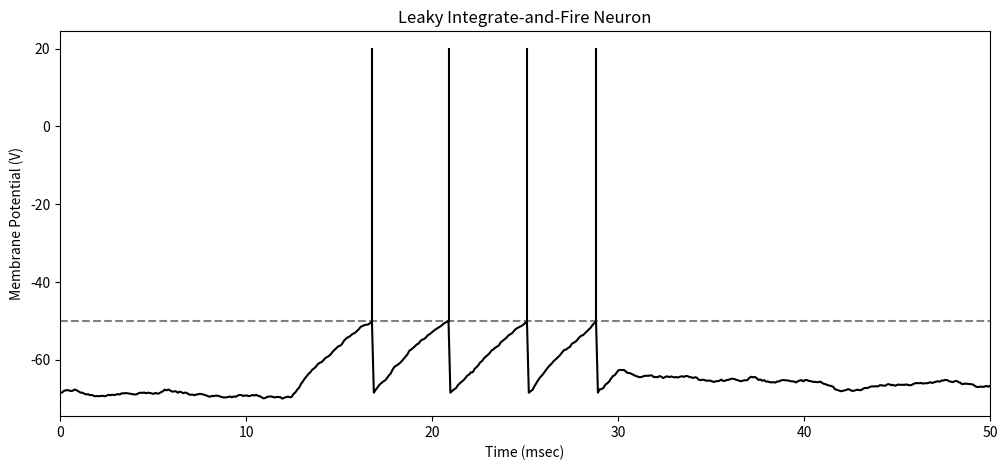

This figure's Python source:
#!/usr/bin/env python3
# -*- coding: utf-8 -*-
"""
Created on Tue Aug 20 14:44:11 2019

[redacted]

Source for the sim 
https://medium.com/analytics-vidhya/modeling-the-simplest-biological-neuron-with-python-adda892c8384 
https://neuronaldynamics.epfl.ch/online/Ch1.S3.html
http://tips.vhlab.org/techniques-and-tricks/matlab/integrate-and-fire

Choice for the default params
http://neuralensemble.org/docs/PyNN/reference/neuronmodels.html
"""

import matplotlib.pyplot as plt
import numpy as np

def scale_values(a, tgt_max, tgt_min) :
    return ((a - np.min(a)) / (np.max(a) - np.min(a))) * (tgt_max - tgt_min) + tgt_min
    
# Parameters
## Simulation parameters 
T = 50 # total simtime ; ms
dt = 0.1 #timestep ; ms
n_repeat = 1 # number of time we rerun the whole stimulation set, used for trial-to-trial variance

## LIF parameters, note that we scale everything later to speed up computations
Rm = 1 # resistance (kOhm)
Cm = 10 # capacitance (uF)
tau_m = Rm*Cm # time constant (msec)
refrac_time = 2. # refractory period (msec)
Vth = 1 # spike threshold (V)


# Initialization
t_refrac = 0 # refractory period counter
tot_steps = int(T/dt) # length of the time vector 
time = np.linspace(0, T+dt, tot_steps) # time vector
Vm = np.zeros(len(time)) # membrane potential vector


# Stimulation
I = np.zeros(len(time)) # input vector
I[int(.25*tot_steps):int(.6*tot_steps)] = 3. # stim from 25 to 50% of trial


# Simulation        
spiketimes = np.zeros(len(time)) # time of spikes vector
for i, t in enumerate(time):
    noise = np.random.normal(0,1)
    Vm[i] = Vm[i-1] + (-Vm[i-1] + I[i]*Rm + noise) / tau_m * dt # we can simplify everything with v_rest = 0
    if Vm[i] >= Vth and t_refrac > refrac_time: #if above threshold and we can spike
        spiketimes[i] = 1.
        Vm[i] = 0.
        t_refrac = 0.
        
    if t_refrac < refrac_time : # if we are refractory
        t_refrac +=dt # increase refractory time
        if Vm[i] >= Vth :
            Vm[i] = Vth
    

Vm = scale_values(Vm, -50, -70) #we scale post run, just like BRIAN2 does


# Plotting
fig, ax= plt.subplots(figsize = (12,5))

ax.plot(time, Vm, color = 'k')
for i, st in enumerate(spiketimes) :
    if st == 1 :
        ax.plot((time[i-1], time[i-1]), (-50, 20), c = 'k')

ax.axhline(-50, color = 'gray', linestyle = '--', zorder = -1)

ax.set_title('Leaky Integrate-and-Fire Neuron')
ax.set_ylabel('Membrane Potential (V)')
ax.set_xlabel('Time (msec)')

ax.set_xlim(0, T)

plt.show()